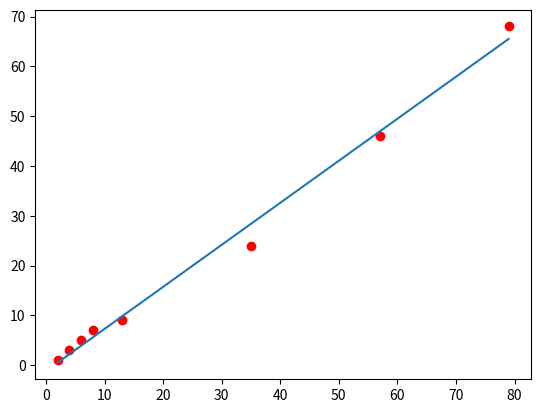

The matplotlib source for this figure:
import numpy as np
from matplotlib import pyplot as plt
# prepare data
A = [2,4,6,8,13,35,57,79]
b = [1,3,5,7,9,24,46,68]

#visualize data
plt.plot(A,b,"ro")

#re-arrange data
A = np.array([A]).T 
b = np.array([b]).T 
ones = np.ones((A.shape[0],1),dtype=np.int8) # tạo ma trận ones với giá trị toàn là 1, kích cỡ bằng số hàng của A
A = np.concatenate((A,ones), axis =1) # gộp ma trận A với ma trận Ones thành 2 hàng dọc

# hàm linear
x = np.linalg.inv(A.transpose().dot(A)).dot(A.transpose()).dot(b)

# chọn 2 điểm 
x0 = np.array([2,79]).T  # 2 và 79 là 2 giá trị đầu cuối của trục x 
y0 = x0*x[0,0] + x[1,0]

plt.plot(x0,y0)
print(x)
plt.show()

#test pull
#test GP

